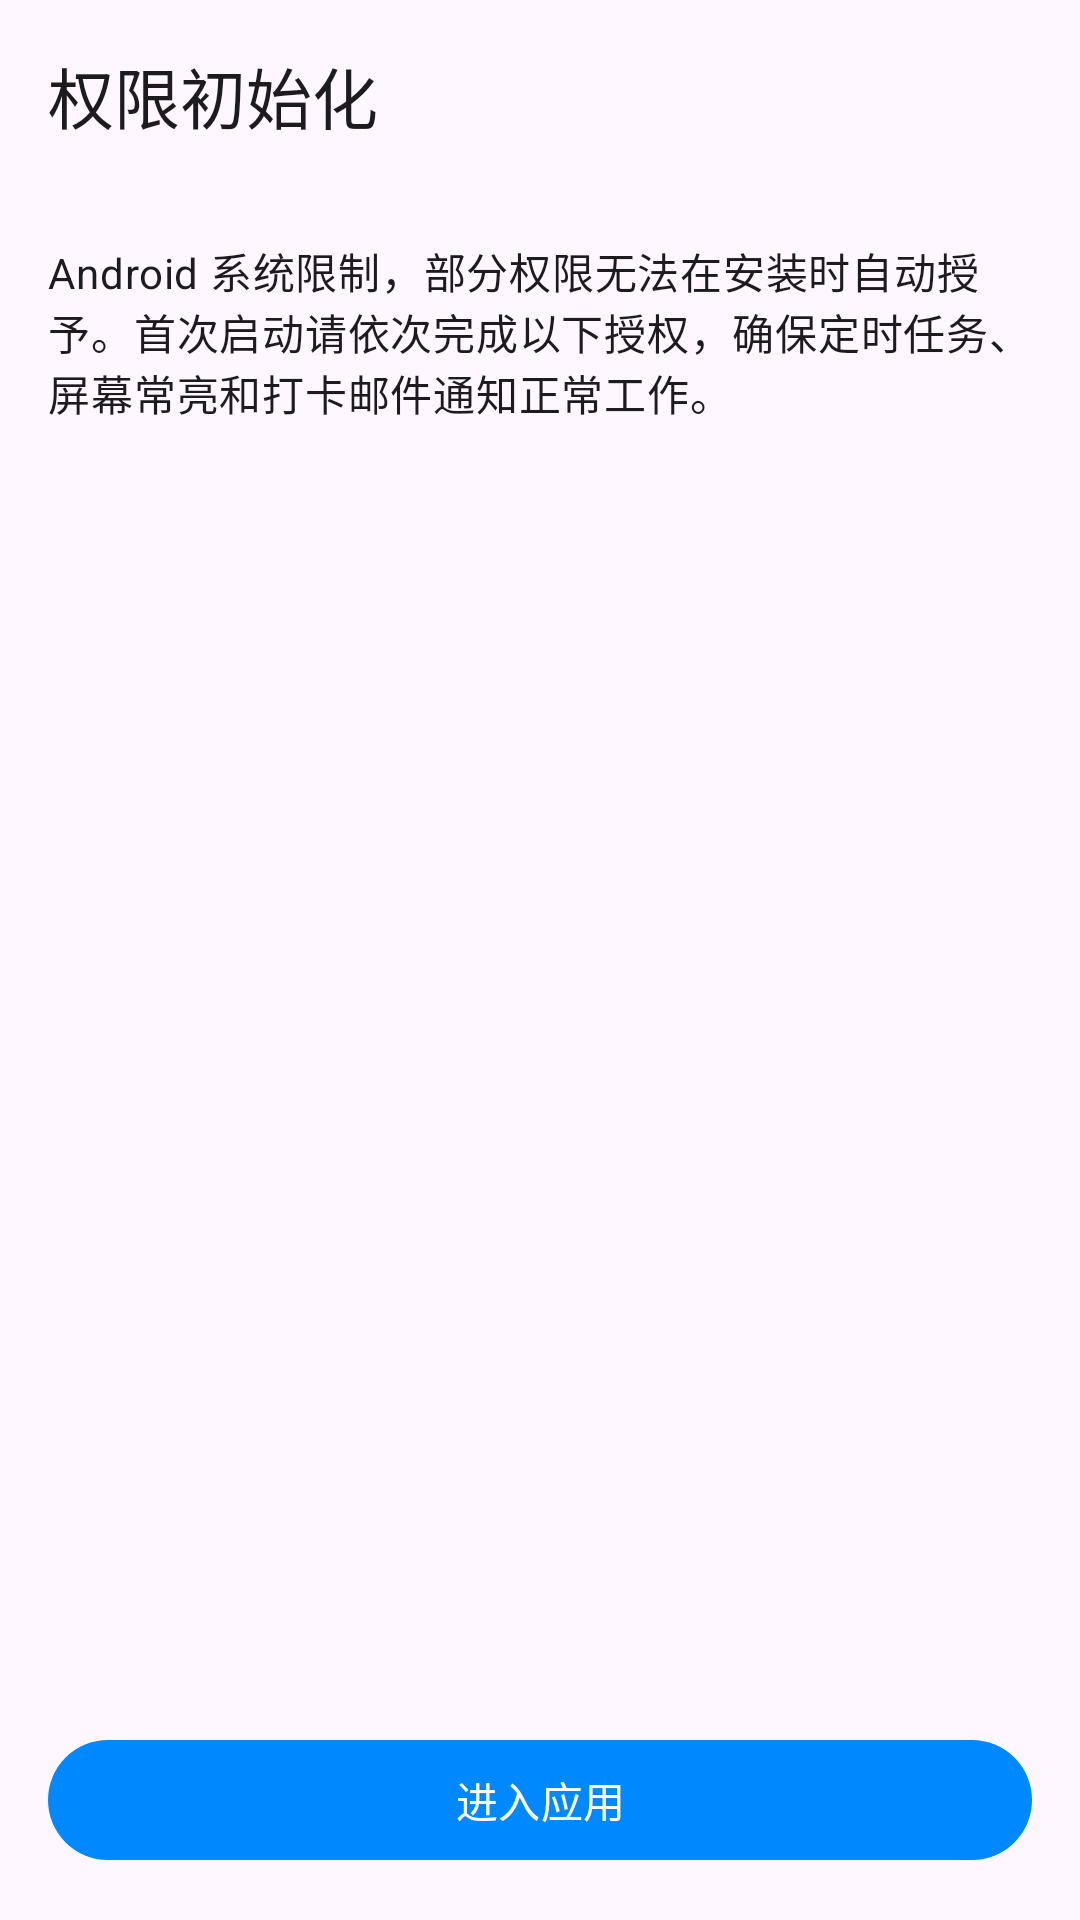

Here is an Android app screen rendered from its layout file. Give the layout XML and the strings, colors and styles it references.
<!-- AndroidManifest.xml: activity theme Theme.DDTask -->
<!-- res/layout/activity_permission_setup.xml -->
<?xml version="1.0" encoding="utf-8"?>
<LinearLayout
    xmlns:android="http://schemas.android.com/apk/res/android"
    xmlns:app="http://schemas.android.com/apk/res-auto"
    android:layout_width="match_parent"
    android:layout_height="match_parent"
    android:orientation="vertical">

    <com.google.android.material.appbar.MaterialToolbar
        android:id="@+id/toolbar"
        android:layout_width="match_parent"
        android:layout_height="?attr/actionBarSize"
        app:title="@string/permission_setup_title" />

    <ScrollView
        android:layout_width="match_parent"
        android:layout_height="0dp"
        android:layout_weight="1"
        android:fillViewport="true">

        <LinearLayout
            android:layout_width="match_parent"
            android:layout_height="wrap_content"
            android:orientation="vertical"
            android:padding="16dp">

            <TextView
                android:layout_width="match_parent"
                android:layout_height="wrap_content"
                android:text="@string/permission_setup_intro"
                android:textAppearance="?attr/textAppearanceBodyMedium" />

            <TextView
                android:id="@+id/tv_progress"
                android:layout_width="match_parent"
                android:layout_height="wrap_content"
                android:layout_marginTop="12dp"
                android:textAppearance="?attr/textAppearanceLabelLarge" />

            <LinearLayout
                android:id="@+id/layout_steps"
                android:layout_width="match_parent"
                android:layout_height="wrap_content"
                android:layout_marginTop="12dp"
                android:orientation="vertical" />

        </LinearLayout>

    </ScrollView>

    <com.google.android.material.button.MaterialButton
        android:id="@+id/btn_enter_app"
        android:layout_width="match_parent"
        android:layout_height="wrap_content"
        android:layout_margin="16dp"
        android:text="@string/permission_setup_enter_app" />

</LinearLayout>
<!-- resources referenced by this layout -->
<resources>
  <string name="permission_setup_enter_app">进入应用</string>
  <string name="permission_setup_intro">Android 系统限制，部分权限无法在安装时自动授予。首次启动请依次完成以下授权，确保定时任务、屏幕常亮和打卡邮件通知正常工作。</string>
  <string name="permission_setup_title">权限初始化</string>
  <style name="Theme.DDTask" parent="Theme.Material3.Light.NoActionBar">
          <item name="colorPrimary">@color/primary</item>
          <item name="colorPrimaryDark">@color/primary_dark</item>
          <item name="colorSecondary">@color/secondary</item>
      </style>
  <color name="primary">#0089FF</color>
  <color name="primary_dark">#0066CC</color>
  <color name="secondary">#FF6B35</color>
</resources>
